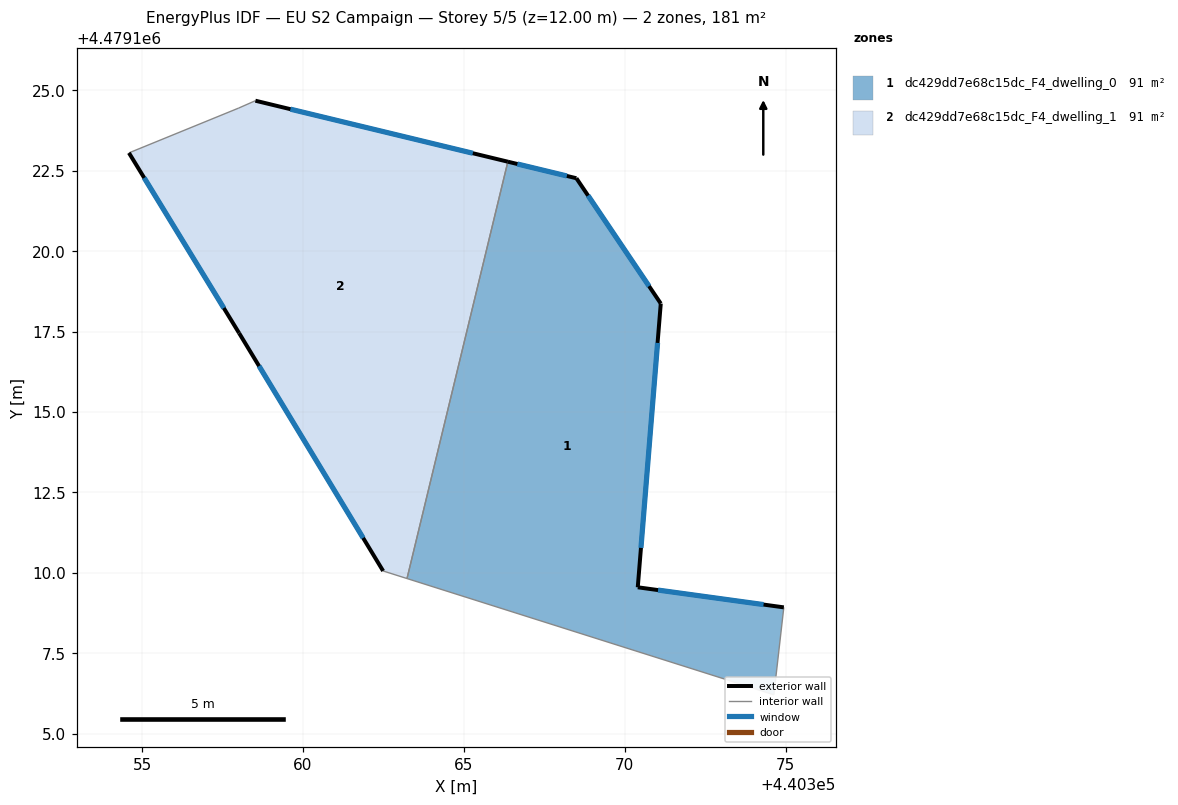
=== STOREY PLAN SPEC (per zone: floor XY polygon, exterior-wall plan segments, windows/doors) ===
zone 1: dc429dd7e68c15dc_F4_dwelling_0  (90.6 m²)
  floor: (440374.63, 4479106.21) (440374.94, 4479108.93) (440370.40, 4479109.55) (440371.12, 4479118.37) (440368.50, 4479122.27) (440366.37, 4479122.78) (440363.23, 4479109.82) (440373.53, 4479106.56)
  exterior wall: (440370.40, 4479109.55) – (440374.94, 4479108.93)  [4.6 m]
    window: (440371.03, 4479109.46) – (440374.31, 4479109.01)  [7.2 m²]
  exterior wall: (440366.37, 4479122.78) – (440368.50, 4479122.27)  [2.2 m]
    window: (440366.66, 4479122.71) – (440368.20, 4479122.34)  [3.4 m²]
  exterior wall: (440368.50, 4479122.27) – (440371.12, 4479118.37)  [4.7 m]
    window: (440368.86, 4479121.73) – (440370.75, 4479118.91)  [7.4 m²]
  exterior wall: (440371.12, 4479118.37) – (440370.40, 4479109.55)  [8.8 m]
    window: (440371.02, 4479117.15) – (440370.50, 4479110.78)  [13.9 m²]
  interior walls: 4
zone 2: dc429dd7e68c15dc_F4_dwelling_1  (90.6 m²)
  floor: (440363.23, 4479109.82) (440366.37, 4479122.78) (440358.52, 4479124.68) (440358.00, 4479124.45) (440354.59, 4479123.05) (440358.01, 4479117.45) (440362.49, 4479110.06)
  exterior wall: (440358.52, 4479124.68) – (440366.37, 4479122.78)  [8.1 m]
    window: (440359.61, 4479124.41) – (440365.28, 4479123.04)  [12.6 m²]
  exterior wall: (440362.49, 4479110.06) – (440358.01, 4479117.45)  [8.6 m]
    window: (440361.87, 4479111.08) – (440358.63, 4479116.43)  [13.5 m²]
  exterior wall: (440358.01, 4479117.45) – (440354.59, 4479123.05)  [6.6 m]
    window: (440357.54, 4479118.23) – (440355.06, 4479122.28)  [10.3 m²]
  interior walls: 4

=== DERIVED (storey summary) ===
Building: EU S2 Campaign
Storey: 5 of 5  (floor level z = 12.00 m)
Storey gross floor area: 181.1 m²
Zones on this storey: 2
  - dc429dd7e68c15dc_F4_dwelling_0: floor 90.6 m²; exterior wall 20.3 m (61.0 m²); 4 window(s) 31.8 m²; WWR 52.2%
  - dc429dd7e68c15dc_F4_dwelling_1: floor 90.6 m²; exterior wall 23.3 m (69.8 m²); 3 window(s) 36.5 m²; WWR 52.2%
Zone adjacency (shared interzone walls):
  - dc429dd7e68c15dc_F4_dwelling_0 ↔ dc429dd7e68c15dc_F4_dwelling_1